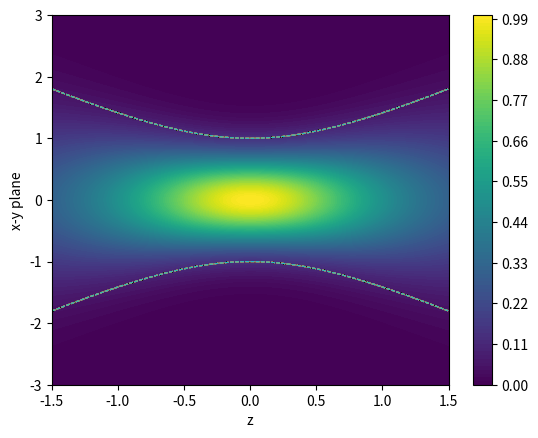

This chart was generated by the following Python code:
import matplotlib as mpl
mpl.rcParams['figure.dpi'] = 150

import numpy as np
import matplotlib.pyplot as plt

# define intensity at z_0=1
R=lambda x,z: np.exp(-2*x**2/(1+z**2))/(1+z**2)
a1=np.linspace(-1.5,1.5,500)
a2=np.linspace(-3,3,500)
xv,zv=np.meshgrid(a2,a1)
I=R(xv,zv)
plt.contourf(zv,xv,I,levels=100,cmap='viridis')
plt.colorbar()
plt.xlabel("z")
plt.ylabel("x-y plane")

w=lambda z1: np.sqrt(1+z1**2)
plt.plot(zv,w(zv),"--",lw=0.7)
plt.plot(zv,-w(zv),"--",lw=0.7)

plt.show()